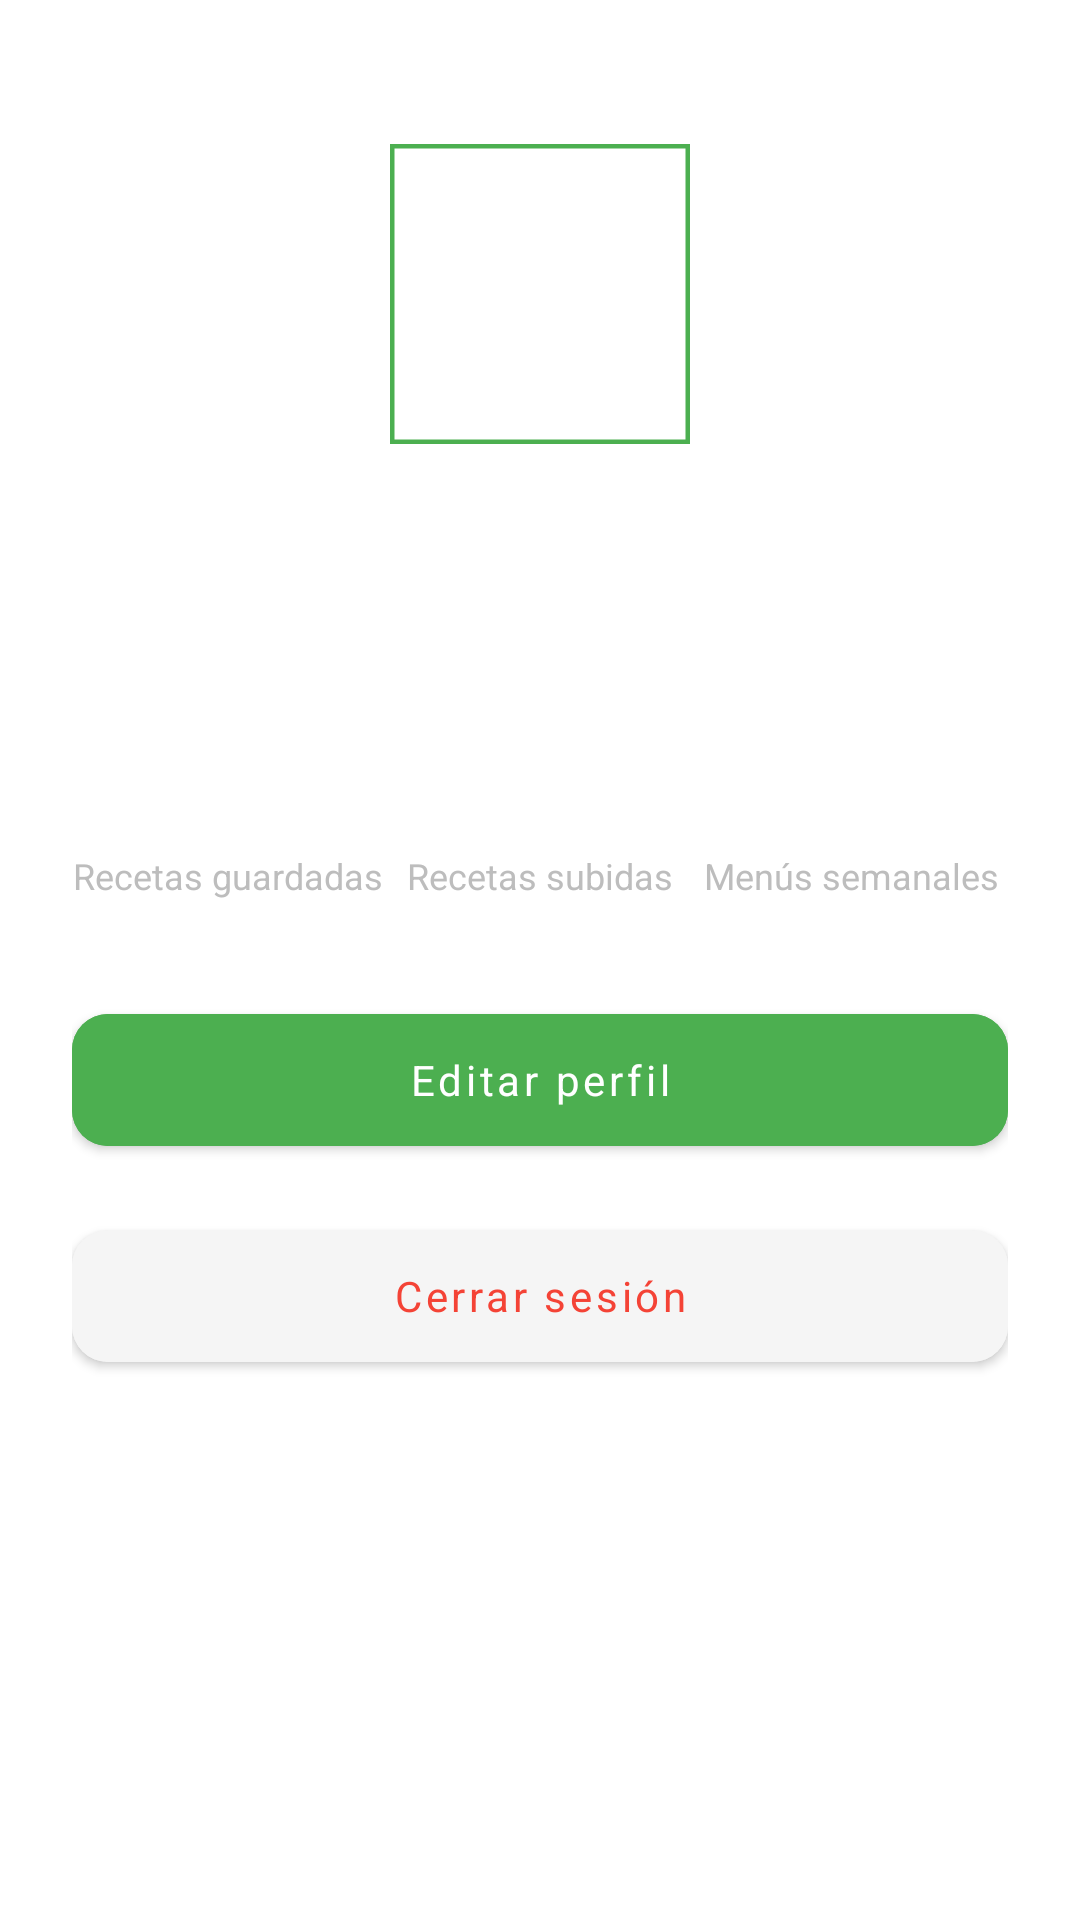

This screen was rendered from an Android layout file. Write that file and the resources it references.
<!-- AndroidManifest.xml: application theme Theme.RecetasApp -->
<!-- res/layout/fragment_profile.xml -->
<?xml version="1.0" encoding="utf-8"?>
<ScrollView
    xmlns:android="http://schemas.android.com/apk/res/android"
    xmlns:app="http://schemas.android.com/apk/res-auto"
    xmlns:tools="http://schemas.android.com/tools"
    android:layout_width="match_parent"
    android:layout_height="match_parent"
    android:background="@color/white">

    <androidx.constraintlayout.widget.ConstraintLayout
        android:layout_width="match_parent"
        android:layout_height="wrap_content"
        android:padding="24dp">

        <com.google.android.material.imageview.ShapeableImageView
            android:id="@+id/user_avatar"
            android:layout_width="100dp"
            android:layout_height="100dp"
            android:src="@drawable/ic_profile"
            android:scaleType="centerCrop"
            app:shapeAppearanceOverlay="@style/CircleImageView"
            app:strokeColor="@color/green_primary"
            app:strokeWidth="3dp"
            android:layout_marginTop="24dp"
            app:layout_constraintTop_toTopOf="parent"
            app:layout_constraintStart_toStartOf="parent"
            app:layout_constraintEnd_toEndOf="parent" />

        <TextView
            android:id="@+id/user_name"
            android:layout_width="wrap_content"
            android:layout_height="wrap_content"
            android:textSize="24sp"
            android:textStyle="bold"
            android:textColor="@color/black"
            android:layout_marginTop="16dp"
            tools:text="Usuario"
            app:layout_constraintTop_toBottomOf="@id/user_avatar"
            app:layout_constraintStart_toStartOf="parent"
            app:layout_constraintEnd_toEndOf="parent" />

        <TextView
            android:id="@+id/user_email"
            android:layout_width="wrap_content"
            android:layout_height="wrap_content"
            android:textSize="14sp"
            android:textColor="@color/gray_medium"
            android:layout_marginTop="4dp"
            tools:text="email@example.com"
            app:layout_constraintTop_toBottomOf="@id/user_name"
            app:layout_constraintStart_toStartOf="parent"
            app:layout_constraintEnd_toEndOf="parent" />

        <LinearLayout
            android:id="@+id/stats_container"
            android:layout_width="0dp"
            android:layout_height="wrap_content"
            android:orientation="horizontal"
            android:layout_marginTop="32dp"
            app:layout_constraintTop_toBottomOf="@id/user_email"
            app:layout_constraintStart_toStartOf="parent"
            app:layout_constraintEnd_toEndOf="parent">

            <LinearLayout
                android:layout_width="0dp"
                android:layout_height="wrap_content"
                android:layout_weight="1"
                android:orientation="vertical"
                android:gravity="center">

                <TextView
                    android:id="@+id/saved_recipes_count"
                    android:layout_width="wrap_content"
                    android:layout_height="wrap_content"
                    android:textSize="24sp"
                    android:textStyle="bold"
                    android:textColor="@color/green_primary"
                    tools:text="15" />

                <TextView
                    android:layout_width="wrap_content"
                    android:layout_height="wrap_content"
                    android:text="@string/recipes_saved"
                    android:textSize="12sp"
                    android:textColor="@color/gray_medium" />

            </LinearLayout>

            <LinearLayout
                android:layout_width="0dp"
                android:layout_height="wrap_content"
                android:layout_weight="1"
                android:orientation="vertical"
                android:gravity="center">

                <TextView
                    android:id="@+id/uploaded_recipes_count"
                    android:layout_width="wrap_content"
                    android:layout_height="wrap_content"
                    android:textSize="24sp"
                    android:textStyle="bold"
                    android:textColor="@color/green_primary"
                    tools:text="5" />

                <TextView
                    android:layout_width="wrap_content"
                    android:layout_height="wrap_content"
                    android:text="@string/recipes_uploaded"
                    android:textSize="12sp"
                    android:textColor="@color/gray_medium" />

            </LinearLayout>

            <LinearLayout
                android:layout_width="0dp"
                android:layout_height="wrap_content"
                android:layout_weight="1"
                android:orientation="vertical"
                android:gravity="center">

                <TextView
                    android:id="@+id/weekly_menus_count"
                    android:layout_width="wrap_content"
                    android:layout_height="wrap_content"
                    android:textSize="24sp"
                    android:textStyle="bold"
                    android:textColor="@color/green_primary"
                    tools:text="3" />

                <TextView
                    android:layout_width="wrap_content"
                    android:layout_height="wrap_content"
                    android:text="@string/weekly_menus"
                    android:textSize="12sp"
                    android:textColor="@color/gray_medium" />

            </LinearLayout>

        </LinearLayout>

        <com.google.android.material.button.MaterialButton
            android:id="@+id/edit_profile_button"
            android:layout_width="0dp"
            android:layout_height="56dp"
            android:text="@string/edit_profile"
            android:textColor="@color/white"
            android:textAllCaps="false"
            android:backgroundTint="@color/green_primary"
            app:cornerRadius="12dp"
            android:layout_marginTop="32dp"
            app:layout_constraintTop_toBottomOf="@id/stats_container"
            app:layout_constraintStart_toStartOf="parent"
            app:layout_constraintEnd_toEndOf="parent" />

        <com.google.android.material.button.MaterialButton
            android:id="@+id/logout_button"
            android:layout_width="0dp"
            android:layout_height="56dp"
            android:text="@string/logout"
            android:textColor="@color/error_red"
            android:textAllCaps="false"
            android:backgroundTint="@color/gray_light"
            app:cornerRadius="12dp"
            android:layout_marginTop="16dp"
            app:layout_constraintTop_toBottomOf="@id/edit_profile_button"
            app:layout_constraintStart_toStartOf="parent"
            app:layout_constraintEnd_toEndOf="parent" />

    </androidx.constraintlayout.widget.ConstraintLayout>

</ScrollView>
<!-- resources referenced by this layout -->
<resources>
  <color name="black">#000000</color>
  <color name="error_red">#F44336</color>
  <color name="gray_light">#F5F5F5</color>
  <color name="gray_medium">#BDBDBD</color>
  <color name="green_primary">#4CAF50</color>
  <color name="white">#FFFFFF</color>
  <string name="edit_profile">Editar perfil</string>
  <string name="logout">Cerrar sesión</string>
  <string name="recipes_saved">Recetas guardadas</string>
  <string name="recipes_uploaded">Recetas subidas</string>
  <string name="weekly_menus">Menús semanales</string>
  <style name="Theme.RecetasApp" parent="Theme.MaterialComponents.DayNight.DarkActionBar">
          
          <item name="colorPrimary">@color/green_primary</item>
          <item name="colorPrimaryVariant">@color/green_dark</item>
          <item name="colorOnPrimary">@color/white</item>
  
          
          <item name="colorSecondary">@color/laurel</item>
          <item name="colorSecondaryVariant">@color/green_dark</item>
          <item name="colorOnSecondary">@color/white</item>
  
          
          <item name="android:statusBarColor">@color/white</item>
          <item name="android:windowLightStatusBar">true</item>
  
          
          <item name="android:colorBackground">@color/white</item>
          <item name="colorSurface">@color/white</item>
          <item name="colorOnBackground">@color/black</item>
          <item name="colorOnSurface">@color/black</item>
          <item name="android:textColorPrimary">@color/black</item>
          <item name="android:textColorSecondary">@color/gray_medium</item>
  
          
          <item name="colorError">@color/error_red</item>
          <item name="colorOnError">@color/white</item>
  
          
          <item name="android:fontFamily">sans-serif</item>
          <item name="fontFamily">sans-serif</item>
      </style>
  <color name="green_dark">#388E3C</color>
  <color name="laurel">#729274</color>
</resources>
